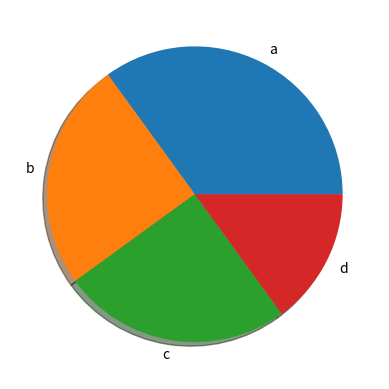

Write the Python code that produced this figure.
import matplotlib.pyplot as plt
import numpy as np


y = np.array([35,25,25,15])

mylabels = ['a', 'b', 'c', 'd']

myexplode = [0,0,0,0]
plt.pie(y, labels=mylabels, explode=myexplode, shadow=True)
plt.show()

